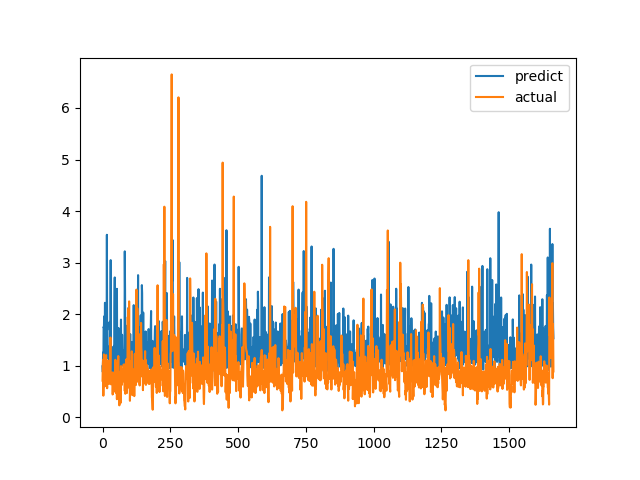

Source data for this figure (header and first rows):
predict, actual
0.9883, 0.7094
0.8771, 1.015
1.255, 1.116
0.916, 0.4183
1.752, 1.002
1.733, 1.219
1.957, 1.143
1.8, 0.6528
1.486, 0.6747
2.22, 0.601
0.9617, 0.6695
1.13, 0.6538
1.748, 0.7814
1.334, 1.206
1.21, 0.8469
1.406, 0.8286
3.54, 0.6482
1.691, 0.5624
1.848, 0.7183
1.144, 1.1
1.271, 0.9542
1.161, 0.729
1.368, 0.6694
1.25, 0.8631
1.083, 0.6465
1.101, 0.8223
1.082, 0.9236
1.142, 0.8301
1.853, 1.067
1.365, 1.546
3.048, 0.6827
1.095, 0.6386
1.363, 0.6464
0.9239, 0.6881
1.279, 0.7274
0.8693, 0.65
1.088, 0.8694
1.354, 0.4409
1.04, 0.4519
1.089, 0.7575
0.9555, 0.4952
1.015, 0.6851
1.384, 0.7244
0.8949, 0.8654
2.097, 0.74
2.712, 0.8071
1.054, 0.8204
1.095, 1.114
1.145, 1.109
1.056, 0.4751
1.22, 1.039
1.786, 0.9458
1.488, 0.7878
2.492, 0.3505
1.153, 0.9368
1.281, 0.9868
1.361, 0.647
1.312, 1.03
0.8925, 1.187
1.73, 0.9329
... 1,604 more rows
